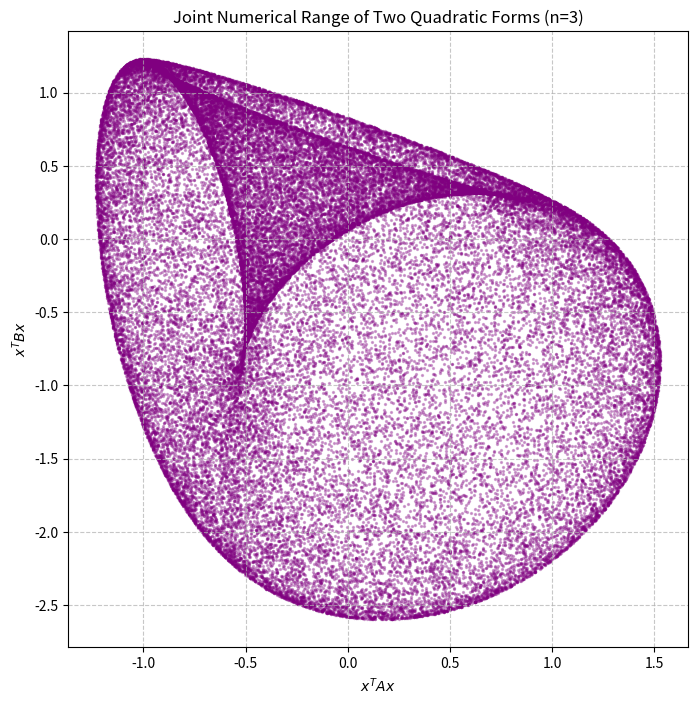

The script that saved this image:
%matplotlib inline
import numpy as np
import matplotlib.pyplot as plt

def generate_random_symmetric_matrix(n):
    # Generate random matrix
    M = np.random.randn(n, n)
    # Make it symmetric
    return (M + M.T) / 2.0

def plot_numerical_range():
    """
    Visualizes the joint numerical range of two quadratic forms
    A and B on the unit sphere in R^3.
    """
    np.random.seed(42)
    n = 3
    
    A = generate_random_symmetric_matrix(n)
    B = generate_random_symmetric_matrix(n)
    
    # Generate random points on the unit sphere in R^3
    num_points = 50000
    points = np.random.randn(n, num_points)
    # Normalize to lie on the sphere ||x||_2 = 1
    norms = np.linalg.norm(points, axis=0)
    points = points / norms
    
    # Evaluate quadratic forms
    # A_vals[i] = x_i^T A x_i
    A_vals = np.einsum('ij,ji->i', points.T @ A, points)
    B_vals = np.einsum('ij,ji->i', points.T @ B, points)
    
    plt.figure(figsize=(8, 8))
    
    # Scatter plot of the mapped points (x^T A x, x^T B x)
    plt.scatter(A_vals, B_vals, color='purple', alpha=0.3, s=2)
    
    plt.title("Joint Numerical Range of Two Quadratic Forms (n=3)")
    plt.xlabel("$x^T A x$")
    plt.ylabel("$x^T B x$")
    plt.grid(True, linestyle='--', alpha=0.7)
    
    plt.savefig("numerical_range.png")
    print("Plot saved as numerical_range.png")

if __name__ == "__main__":
    plot_numerical_range()
